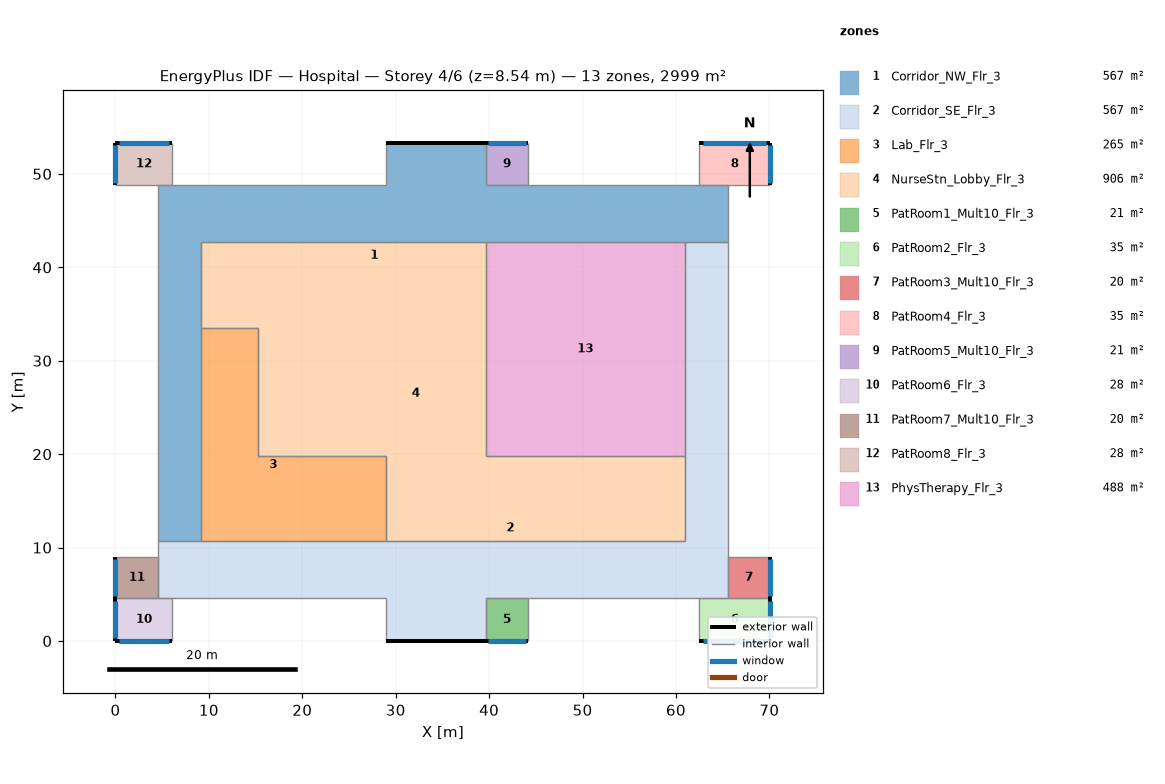
=== STOREY PLAN SPEC (per zone: floor XY polygon, exterior-wall plan segments, windows/doors) ===
zone 1: Corridor_NW_Flr_3  (566.7 m²)
  floor: (4.57, 10.67) (4.57, 48.77) (28.96, 48.77) (28.96, 53.34) (39.62, 53.34) (39.62, 48.77) (65.53, 48.77) (65.53, 42.67) (9.14, 42.67) (9.14, 10.67)
  exterior wall: (39.62, 53.34) – (28.96, 53.34)  [10.7 m]
  interior walls: 12
zone 2: Corridor_SE_Flr_3  (566.7 m²)
  floor: (4.57, 4.57) (4.57, 10.67) (60.96, 10.67) (60.96, 42.67) (65.53, 42.67) (65.53, 4.57) (39.62, 4.57) (39.62, 0.00) (28.96, 0.00) (28.96, 4.57)
  exterior wall: (28.96, 0.00) – (39.62, 0.00)  [10.7 m]
  interior walls: 12
zone 3: Lab_Flr_3  (264.8 m²)
  floor: (9.14, 33.53) (15.24, 33.53) (15.24, 19.81) (28.96, 19.81) (28.96, 10.67) (9.14, 10.67)
  interior walls: 6
zone 4: NurseStn_Lobby_Flr_3  (905.8 m²)
  floor: (9.14, 42.67) (39.62, 42.67) (39.62, 19.81) (60.96, 19.81) (60.96, 10.67) (28.96, 10.67) (28.96, 19.81) (15.24, 19.81) (15.24, 33.53) (9.14, 33.53)
  interior walls: 10
zone 5: PatRoom1_Mult10_Flr_3  (20.9 m²)
  floor: (44.20, 4.57) (44.20, 0.00) (39.62, 0.00) (39.62, 4.57)
  exterior wall: (39.62, 0.00) – (44.20, 0.00)  [4.6 m]
    window: (39.90, 0.00) – (43.92, 0.00)  [4.9 m²]
  interior walls: 3
zone 6: PatRoom2_Flr_3  (34.8 m²)
  floor: (70.10, 4.57) (70.10, 0.00) (62.48, 0.00) (62.48, 4.57)
  exterior wall: (70.10, 0.00) – (70.10, 4.57)  [4.6 m]
    window: (70.10, 0.27) – (70.10, 4.30)  [4.9 m²]
  exterior wall: (62.48, 0.00) – (70.10, 0.00)  [7.6 m]
    window: (62.94, 0.00) – (69.65, 0.00)  [8.2 m²]
  interior walls: 2
zone 7: PatRoom3_Mult10_Flr_3  (20.2 m²)
  floor: (70.10, 8.99) (70.10, 4.57) (65.53, 4.57) (65.53, 8.99)
  exterior wall: (70.10, 4.57) – (70.10, 8.99)  [4.4 m]
    window: (70.10, 4.84) – (70.10, 8.73)  [4.7 m²]
  interior walls: 3
zone 8: PatRoom4_Flr_3  (34.8 m²)
  floor: (70.10, 53.34) (70.10, 48.77) (62.48, 48.77) (62.48, 53.34)
  exterior wall: (70.10, 53.34) – (62.48, 53.34)  [7.6 m]
    window: (69.65, 53.34) – (62.94, 53.34)  [8.2 m²]
  exterior wall: (70.10, 48.77) – (70.10, 53.34)  [4.6 m]
    window: (70.10, 49.04) – (70.10, 53.07)  [4.9 m²]
  interior walls: 2
zone 9: PatRoom5_Mult10_Flr_3  (20.9 m²)
  floor: (44.20, 53.34) (44.20, 48.77) (39.62, 48.77) (39.62, 53.34)
  exterior wall: (44.20, 53.34) – (39.62, 53.34)  [4.6 m]
    window: (43.92, 53.34) – (39.90, 53.34)  [4.9 m²]
  interior walls: 3
zone 10: PatRoom6_Flr_3  (27.9 m²)
  floor: (6.10, 4.57) (6.10, 0.00) (0.00, 0.00) (0.00, 4.57)
  exterior wall: (0.00, 0.00) – (6.10, 0.00)  [6.1 m]
    window: (0.37, 0.00) – (5.73, 0.00)  [6.5 m²]
  exterior wall: (0.00, 4.57) – (0.00, 0.00)  [4.6 m]
    window: (0.00, 4.30) – (0.00, 0.27)  [4.9 m²]
  interior walls: 2
zone 11: PatRoom7_Mult10_Flr_3  (20.2 m²)
  floor: (4.57, 8.99) (4.57, 4.57) (0.00, 4.57) (0.00, 8.99)
  exterior wall: (0.00, 8.99) – (0.00, 4.57)  [4.4 m]
    window: (0.00, 8.73) – (0.00, 4.84)  [4.7 m²]
  interior walls: 3
zone 12: PatRoom8_Flr_3  (27.9 m²)
  floor: (6.10, 53.34) (6.10, 48.77) (0.00, 48.77) (0.00, 53.34)
  exterior wall: (6.10, 53.34) – (0.00, 53.34)  [6.1 m]
    window: (5.73, 53.34) – (0.37, 53.34)  [6.5 m²]
  exterior wall: (0.00, 53.34) – (0.00, 48.77)  [4.6 m]
    window: (0.00, 53.07) – (0.00, 49.04)  [4.9 m²]
  interior walls: 2
zone 13: PhysTherapy_Flr_3  (487.7 m²)
  floor: (60.96, 42.67) (60.96, 19.81) (39.62, 19.81) (39.62, 42.67)
  interior walls: 4

=== DERIVED (storey summary) ===
Building: Hospital
Storey: 4 of 6  (floor level z = 8.54 m)
Storey gross floor area: 2999.4 m²
Zones on this storey: 13
  - Corridor_NW_Flr_3: floor 566.7 m²; exterior wall 10.7 m (45.5 m²); WWR 0.0%
  - Corridor_SE_Flr_3: floor 566.7 m²; exterior wall 10.7 m (45.5 m²); WWR 0.0%
  - Lab_Flr_3: floor 264.8 m²
  - NurseStn_Lobby_Flr_3: floor 905.8 m²
  - PatRoom1_Mult10_Flr_3: floor 20.9 m²; exterior wall 4.6 m (19.5 m²); 1 window(s) 4.9 m²; WWR 25.1%
  - PatRoom2_Flr_3: floor 34.8 m²; exterior wall 12.2 m (52.0 m²); 2 window(s) 13.1 m²; WWR 25.1%
  - PatRoom3_Mult10_Flr_3: floor 20.2 m²; exterior wall 4.4 m (18.9 m²); 1 window(s) 4.7 m²; WWR 25.1%
  - PatRoom4_Flr_3: floor 34.8 m²; exterior wall 12.2 m (52.0 m²); 2 window(s) 13.1 m²; WWR 25.1%
  - PatRoom5_Mult10_Flr_3: floor 20.9 m²; exterior wall 4.6 m (19.5 m²); 1 window(s) 4.9 m²; WWR 25.1%
  - PatRoom6_Flr_3: floor 27.9 m²; exterior wall 10.7 m (45.5 m²); 2 window(s) 11.4 m²; WWR 25.1%
  - PatRoom7_Mult10_Flr_3: floor 20.2 m²; exterior wall 4.4 m (18.9 m²); 1 window(s) 4.7 m²; WWR 25.1%
  - PatRoom8_Flr_3: floor 27.9 m²; exterior wall 10.7 m (45.5 m²); 2 window(s) 11.4 m²; WWR 25.1%
  - PhysTherapy_Flr_3: floor 487.7 m²
Zone adjacency (shared interzone walls):
  - Corridor_NW_Flr_3 ↔ Corridor_SE_Flr_3
  - Corridor_NW_Flr_3 ↔ Lab_Flr_3
  - Corridor_NW_Flr_3 ↔ NurseStn_Lobby_Flr_3
  - Corridor_NW_Flr_3 ↔ PhysTherapy_Flr_3
  - Corridor_SE_Flr_3 ↔ Lab_Flr_3
  - Corridor_SE_Flr_3 ↔ NurseStn_Lobby_Flr_3
  - Corridor_SE_Flr_3 ↔ PhysTherapy_Flr_3
  - Lab_Flr_3 ↔ NurseStn_Lobby_Flr_3
  - NurseStn_Lobby_Flr_3 ↔ PhysTherapy_Flr_3